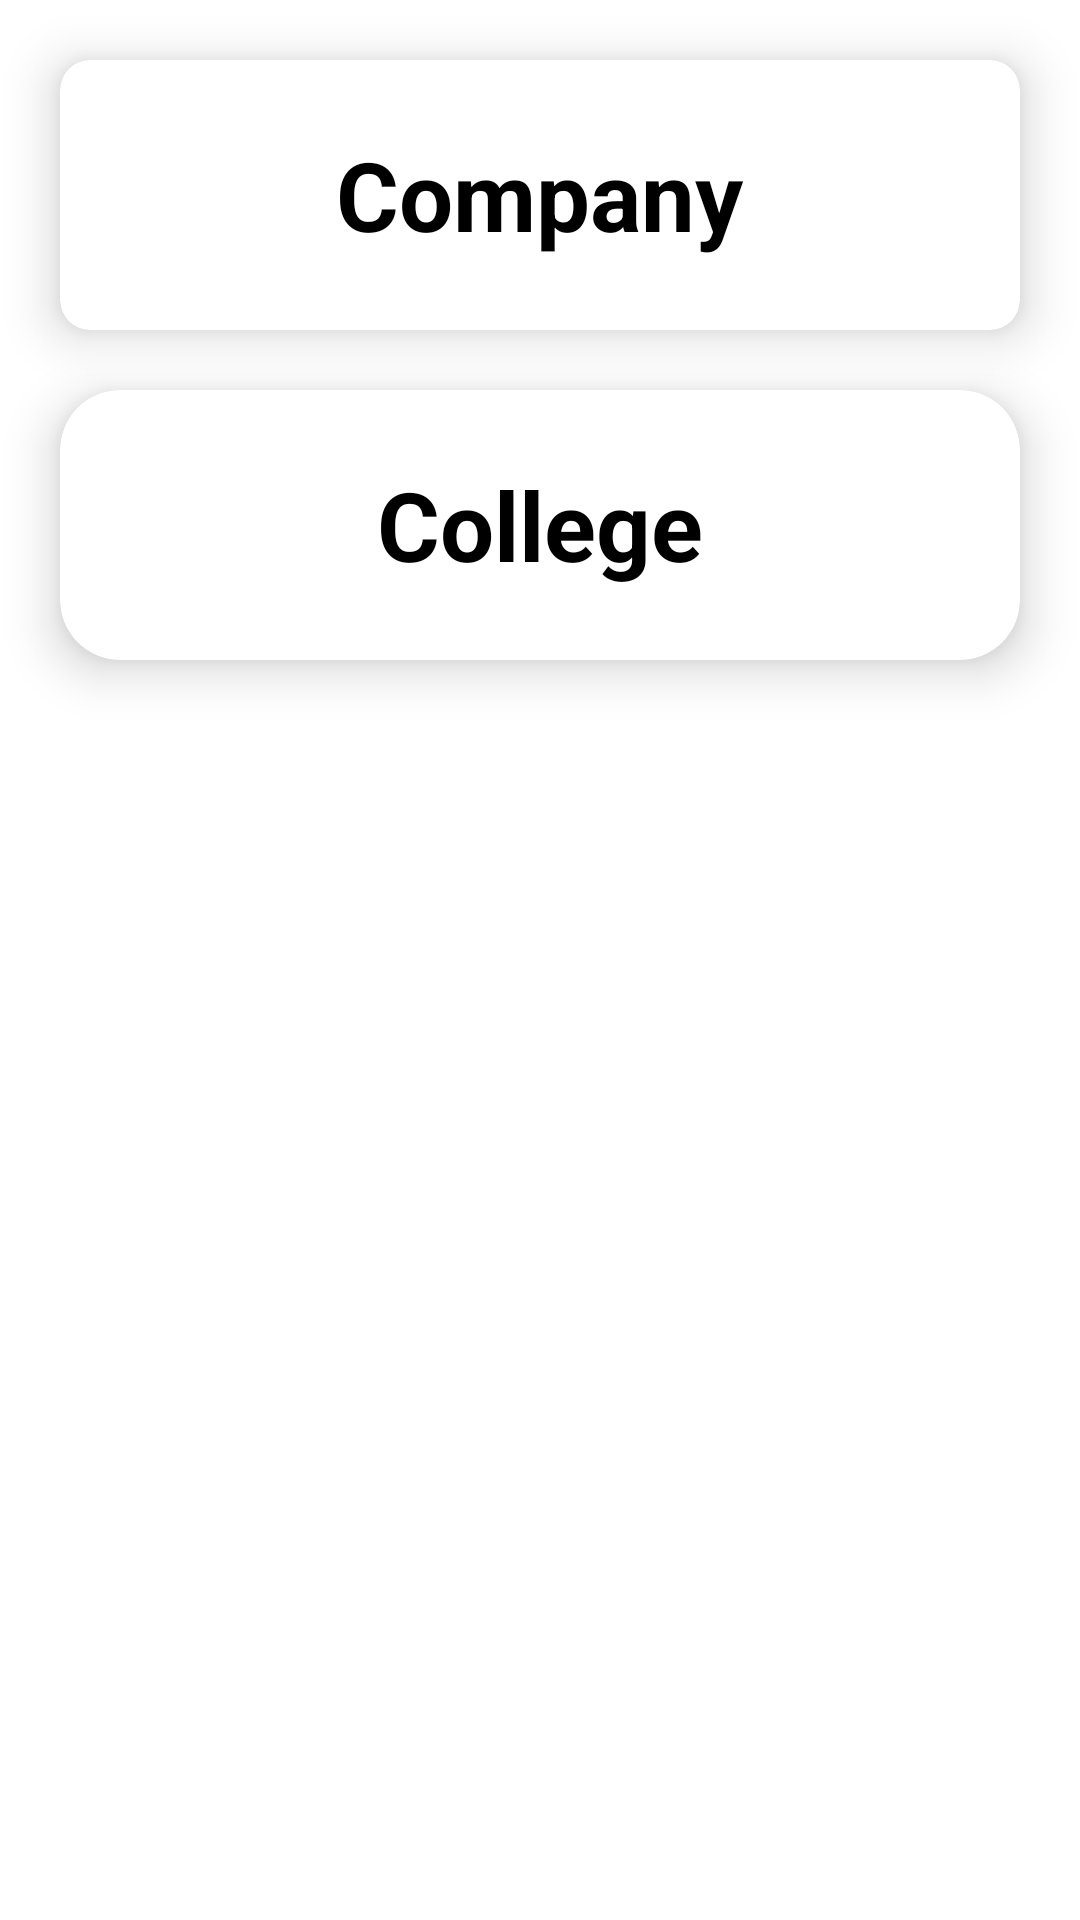

This screen was rendered from an Android layout file. Write that file and the resources it references.
<!-- AndroidManifest.xml: application theme Theme.Checkfirstapp -->
<!-- res/layout/fragment_bottomsheet.xml -->
<?xml version="1.0" encoding="utf-8"?>
<androidx.constraintlayout.widget.ConstraintLayout xmlns:android="http://schemas.android.com/apk/res/android"
    xmlns:app="http://schemas.android.com/apk/res-auto"
    xmlns:tools="http://schemas.android.com/tools"
    android:layout_width="match_parent"
    android:layout_height="match_parent"
    tools:context=".BottomsheetFragment">


    <androidx.cardview.widget.CardView

        android:id="@+id/companycardView"
        android:layout_width="0dp"
        android:layout_height="90dp"
        android:layout_margin="20dp"
        android:layout_marginStart="16dp"
        android:layout_marginLeft="16dp"
        android:layout_marginTop="150dp"
        android:layout_marginEnd="11dp"
        android:layout_marginRight="16dp"
        app:cardCornerRadius="10dp"
        app:cardElevation="10dp"
        app:layout_constraintEnd_toEndOf="parent"
        app:layout_constraintHorizontal_bias="0.0"
        app:layout_constraintStart_toStartOf="parent"
        app:layout_constraintTop_toTopOf="parent">

        <LinearLayout
            android:layout_width="match_parent"
            android:layout_height="match_parent"
            android:orientation="vertical">

            <TextView
                android:layout_width="wrap_content"
                android:layout_height="match_parent"
                android:layout_gravity="center"
                android:gravity="center"
                android:text="Company"
                android:textColor="@color/black"
                android:textSize="32dp"
                android:textStyle="bold"></TextView>
        </LinearLayout>

    </androidx.cardview.widget.CardView>

    <androidx.cardview.widget.CardView
        android:id="@+id/collegecardview"
        android:layout_width="0dp"
        android:layout_height="90dp"
        android:layout_margin="20dp"
        android:layout_marginStart="16dp"
        android:layout_marginLeft="16dp"
        android:layout_marginTop="64dp"
        android:layout_marginEnd="16dp"
        android:layout_marginRight="16dp"
        app:cardCornerRadius="20dp"
        app:cardElevation="10dp"
        app:layout_constraintEnd_toEndOf="parent"
        app:layout_constraintStart_toStartOf="parent"
        app:layout_constraintTop_toBottomOf="@+id/companycardView">

        <LinearLayout
            android:layout_width="match_parent"
            android:layout_height="match_parent"
            android:orientation="vertical">

            <TextView
                android:layout_width="wrap_content"
                android:layout_height="match_parent"
                android:layout_gravity="center"
                android:gravity="center"
                android:text="College"
                android:textColor="@color/black"
                android:textSize="32dp"
                android:textStyle="bold"></TextView>
        </LinearLayout>

    </androidx.cardview.widget.CardView>
</androidx.constraintlayout.widget.ConstraintLayout>
<!-- resources referenced by this layout -->
<resources>
  <style name="Theme.Checkfirstapp" parent="Theme.MaterialComponents.DayNight.NoActionBar">
          
          <item name="colorPrimary">#8E54E9</item>
          <item name="colorPrimaryVariant">#8E54E9</item>
          <item name="colorOnPrimary">@color/white</item>
          
          <item name="colorSecondary">@color/teal_200</item>
          <item name="colorSecondaryVariant">@color/teal_700</item>
          <item name="colorOnSecondary">@color/black</item>
          
          <item name="android:statusBarColor" tools:targetApi="l">?attr/colorPrimaryVariant</item>
          
      </style>
  <!-- not gathered from this repository: default colours our renderer supplied (Android Studio template values) -->
  <color name="teal_200">#FF03DAC5</color>
  <color name="teal_700">#FF018786</color>
  <color name="black">#FF000000</color>
  <color name="white">#FFFFFFFF</color>
</resources>
